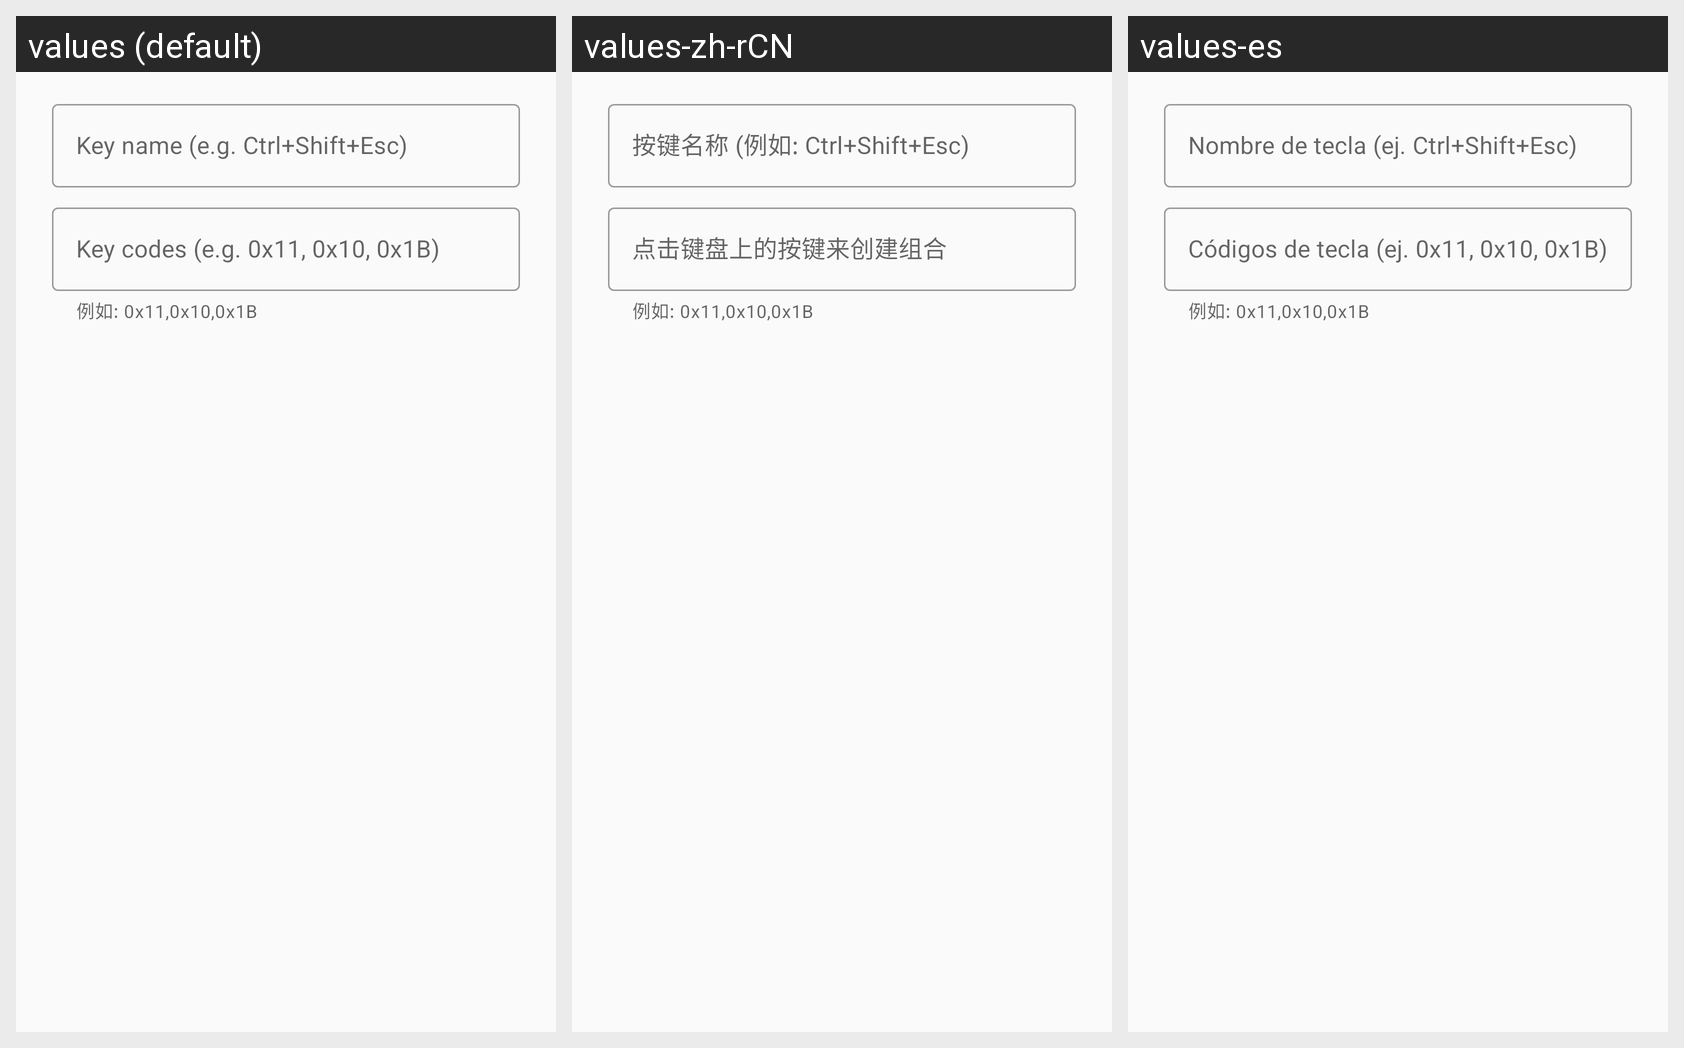

For this localized Android screen grid, give each drawn string resource with its value in every locale shown.
Android screen res/layout/dialog_add_custom_key.xml rendered under 3 locales, left to right: values (default), values-zh-rCN, values-es. Device: Nexus 5 (rendered at 1080×1920; each locale shown at half size, 540×960, under a caption strip naming it); theme AppTheme.
Strings drawn on this screen, with the default value and each locale's value (text and hints the layout hard-codes, and strings that could not be matched under every locale, appear in the picture but are not listed):

dialog_hint_key_name
  values: Key name (e.g. Ctrl+Shift+Esc)
  values-zh-rCN: 按键名称 (例如: Ctrl+Shift+Esc)
  values-es: Nombre de tecla (ej. Ctrl+Shift+Esc)

dialog_hint_key_codes
  values: Key codes (e.g. 0x11, 0x10, 0x1B)
  values-zh-rCN: 点击键盘上的按键来创建组合
  values-es: Códigos de tecla (ej. 0x11, 0x10, 0x1B)
